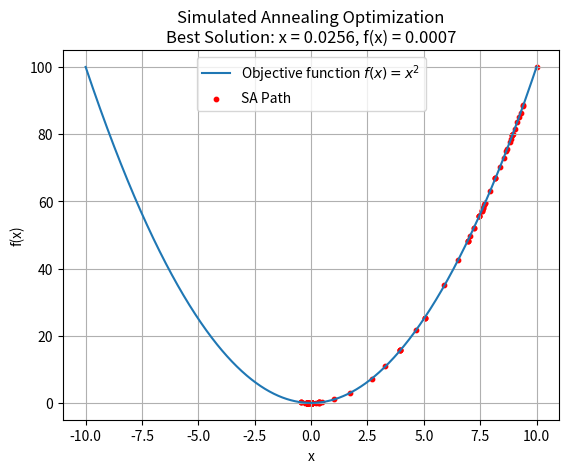

Generate this figure with matplotlib:
import numpy as np
import matplotlib.pyplot as plt

# Objective function: minimize f(x) = x^2
def objective_function(x):
    return x**2

# Simulated Annealing algorithm
def simulated_annealing(objective_function, initial_x, initial_temperature, alpha, stopping_temp, max_iter):
    # Initialize the current solution, temperature, and history tracking
    current_x = initial_x
    current_temp = initial_temperature
    history = [current_x]
    
    for i in range(max_iter):
        # Generate a new candidate solution (small random perturbation)
        new_x = current_x + np.random.uniform(-1, 1)
        
        # Compute the change in objective function
        delta_f = objective_function(new_x) - objective_function(current_x)
        
        # Acceptance criteria: accept if new solution is better or with probability exp(-delta_f / T)
        if delta_f < 0 or np.random.uniform(0, 1) < np.exp(-delta_f / current_temp):
            current_x = new_x  # Accept the new solution

        # Cool down the temperature
        current_temp *= alpha

        # Store the current solution in history
        history.append(current_x)

        # Check if stopping temperature is reached
        if current_temp <= stopping_temp:
            break

    return current_x, history

# Parameters
initial_x = 10  # Starting point
initial_temperature = 100  # Initial temperature
alpha = 0.9  # Cooling rate
stopping_temp = 1e-5  # Minimum temperature to stop
max_iter = 1000  # Maximum number of iterations

# Run simulated annealing
best_solution, history = simulated_annealing(objective_function, initial_x, initial_temperature, alpha, stopping_temp, max_iter)

# Plotting the progress
x_vals = np.linspace(-10, 10, 1000)
y_vals = objective_function(x_vals)
plt.plot(x_vals, y_vals, label="Objective function $f(x) = x^2$")
plt.scatter(history, [objective_function(x) for x in history], color="red", label="SA Path", s=10)
plt.title(f"Simulated Annealing Optimization\nBest Solution: x = {best_solution:.4f}, f(x) = {objective_function(best_solution):.4f}")
plt.xlabel("x")
plt.ylabel("f(x)")
plt.legend()
plt.grid(True)
plt.show()

